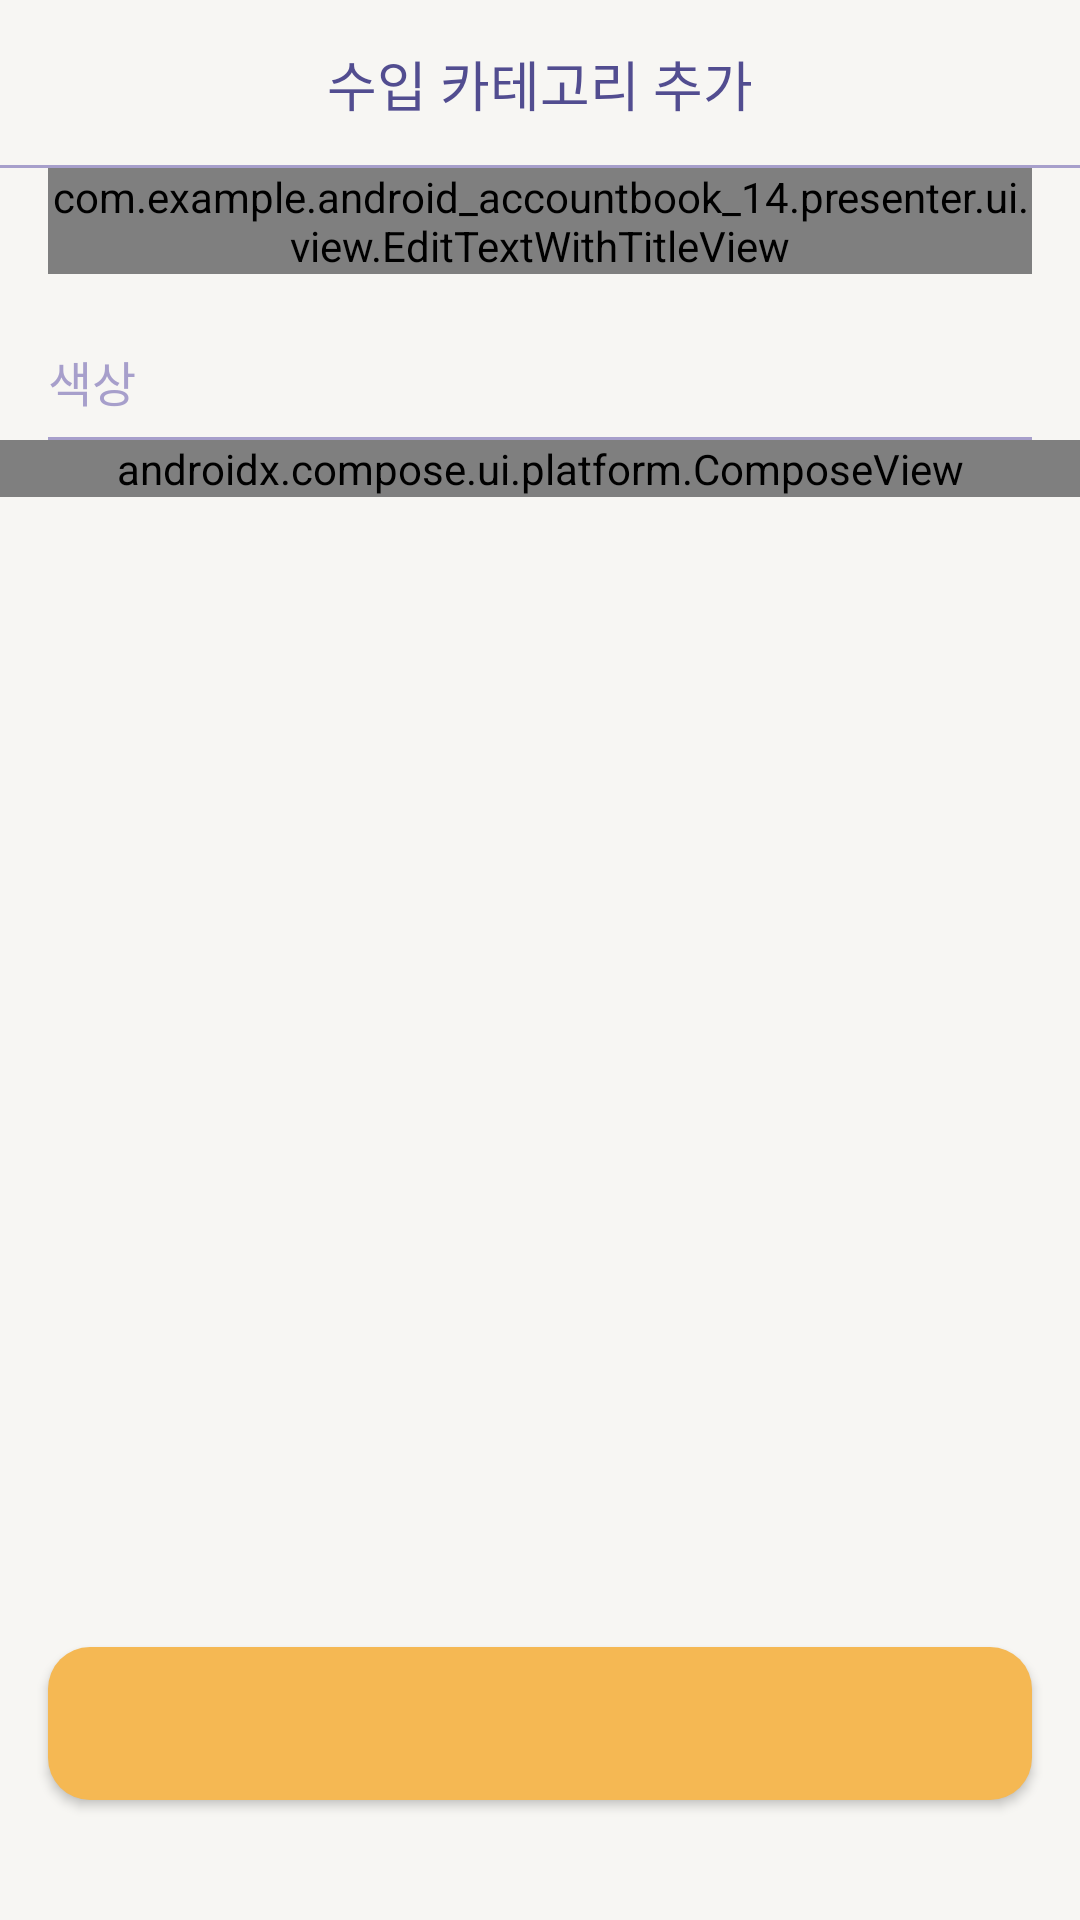

Here is an Android app screen rendered from its layout file. Give the layout XML and the strings, colors and styles it references.
<!-- AndroidManifest.xml: application theme Theme.Androidaccountbook14 -->
<!-- res/layout/fragment_income_edit_label.xml -->
<?xml version="1.0" encoding="utf-8"?>
<layout>
    <androidx.constraintlayout.widget.ConstraintLayout xmlns:android="http://schemas.android.com/apk/res/android"
        xmlns:app="http://schemas.android.com/apk/res-auto"
        xmlns:tools="http://schemas.android.com/tools"
        android:layout_width="match_parent"
        android:layout_height="match_parent"
        android:background="?attr/colorPrimary"
        android:id="@+id/layout_background"
        >

        <com.google.android.material.appbar.AppBarLayout
            app:layout_constraintTop_toTopOf="parent"
            app:layout_constraintStart_toStartOf="parent"
            app:layout_constraintEnd_toEndOf="parent"

            android:id="@+id/app_bar_layout"
            android:layout_width="0dp"
            android:layout_height="wrap_content"
            >
            <androidx.appcompat.widget.Toolbar
                android:id="@+id/tool_bar"
                android:layout_width="match_parent"
                android:layout_height="?attr/actionBarSize"
                android:background="@drawable/bg_under_line"
                >
                <TextView
                    android:text="@string/income_edit_view_title"
                    android:textSize="18sp"
                    android:textColor="@color/purple_524D90"
                    android:layout_gravity="center_horizontal"
                    android:layout_width="wrap_content"
                    android:layout_height="wrap_content"
                    android:id="@+id/tv_tool_bar_title"
                    />
            </androidx.appcompat.widget.Toolbar>
        </com.google.android.material.appbar.AppBarLayout>

        <com.example.android_accountbook_14.presenter.ui.view.EditTextWithTitleView
            app:layout_constraintTop_toBottomOf="@id/app_bar_layout"
            app:layout_constraintStart_toStartOf="parent"
            app:layout_constraintEnd_toEndOf="parent"

            android:layout_marginHorizontal="16dp"
            android:id="@+id/view_text_input_name"
            android:layout_width="0dp"
            android:layout_height="wrap_content"
            />

        <TextView
            app:layout_constraintStart_toStartOf="parent"
            app:layout_constraintTop_toBottomOf="@id/view_text_input_name"

            android:layout_marginHorizontal="16dp"
            android:id="@+id/tv_title_color"
            android:paddingTop="24dp"
            android:paddingBottom="8dp"
            android:textSize="16sp"
            android:textColor="?attr/colorPrimaryVariant"
            android:background="@drawable/bg_under_line"
            android:layout_width="match_parent"
            android:layout_height="wrap_content"
            android:text="@string/edit_label_color_title"
            />

        <androidx.compose.ui.platform.ComposeView
            app:layout_constraintStart_toStartOf="parent"
            app:layout_constraintEnd_toEndOf="parent"
            app:layout_constraintTop_toBottomOf="@id/tv_title_color"

            android:id="@+id/compose_view"
            android:layout_width="0dp"
            android:layout_height="wrap_content"
            />

        <androidx.appcompat.widget.AppCompatButton
            app:layout_constraintStart_toStartOf="parent"
            app:layout_constraintEnd_toEndOf="parent"
            app:layout_constraintBottom_toBottomOf="parent"

            android:id="@+id/btn_register"
            android:textColor="@color/white"
            android:background="@drawable/btn_yellow_radius"
            android:layout_marginHorizontal="16dp"
            android:layout_marginBottom="40dp"
            android:layout_width="0dp"
            android:layout_height="wrap_content"
            tools:text="등록하기"
            />

        <com.google.android.material.progressindicator.CircularProgressIndicator
            app:layout_constraintTop_toTopOf="parent"
            app:layout_constraintBottom_toBottomOf="parent"
            app:layout_constraintStart_toStartOf="parent"
            app:layout_constraintEnd_toEndOf="parent"

            android:id="@+id/progress"
            android:visibility="gone"
            app:indicatorColor="?attr/colorOnPrimary"
            android:indeterminate="true"
            android:layout_width="wrap_content"
            android:layout_height="wrap_content"
            />

    </androidx.constraintlayout.widget.ConstraintLayout>
</layout>
<!-- resources referenced by this layout -->
<resources>
  <color name="purple_524D90">#524D90</color>
  <color name="white">#FFFFFFFF</color>
  <!-- drawable bg_under_line (drawable) -->
  <?xml version="1.0" encoding="utf-8"?>
  <layer-list xmlns:android="http://schemas.android.com/apk/res/android">
      <item android:top="-10dp"
          android:left="-10dp"
          android:right="-10dp">
          <shape android:shape="rectangle">
              <solid android:color="@android:color/transparent"/>
  
              <stroke android:width="1dp"
                  android:color="?attr/colorPrimaryVariant"/>
          </shape>
      </item>
  </layer-list>
  <!-- drawable btn_yellow_radius (drawable) -->
  <?xml version="1.0" encoding="utf-8"?>
  <selector xmlns:android="http://schemas.android.com/apk/res/android">
      <item
          android:state_enabled="true"
          android:state_pressed="true">
          <shape>
              <solid android:color="@color/yellow_614A23"/>
              <padding android:bottom="16dp"
                  android:top="16dp" />
              <corners
                  android:radius="14dp" />
          </shape>
      </item>
  
      <item
          android:state_enabled="true"
          android:state_pressed="false">
          <shape>
              <solid android:color="@color/yellow_F5B853"/>
              <padding android:bottom="16dp"
                  android:top="16dp" />
              <corners
                  android:radius="14dp" />
          </shape>
      </item>
  
      <item
          android:state_enabled="false">
          <shape>
              <solid android:color="@color/yellow_F3EAC6"/>
              <padding android:bottom="16dp"
                  android:top="16dp" />
              <corners
                  android:radius="14dp" />
          </shape>
      </item>
  </selector>
  <string name="edit_label_color_title">색상</string>
  <string name="income_edit_view_title">수입 카테고리 추가</string>
  <style name="Theme.Androidaccountbook14" parent="Theme.MaterialComponents.DayNight.NoActionBar">
          
          <item name="colorPrimary">@color/white_F7F6F3</item>
          <item name="colorPrimaryVariant">@color/purple_A79FCB</item>
          <item name="colorOnPrimary">@color/purple_524D90</item>
          
          <item name="colorSecondary">@color/teal_200</item>
          <item name="colorSecondaryVariant">@color/teal_700</item>
          <item name="colorOnSecondary">@color/black</item>
  
          <item name="colorSurface">@color/purple_524D90</item>
          <item name="colorOnSurface">@color/white</item>
          
          <item name="android:statusBarColor" tools:targetApi="23">@color/white_F7F6F3</item>
          <item name="android:windowLightStatusBar" tools:targetApi="23">true</item>
          
      </style>
  <color name="yellow_614A23">#614A23</color>
  <color name="yellow_F5B853">#F5B853</color>
  <color name="yellow_F3EAC6">#F3EAC6</color>
  <color name="white_F7F6F3">#F7F6F3</color>
  <color name="purple_A79FCB">#A79FCB</color>
  <color name="teal_200">#FF03DAC5</color>
  <color name="teal_700">#FF018786</color>
  <color name="black">#FF000000</color>
</resources>
